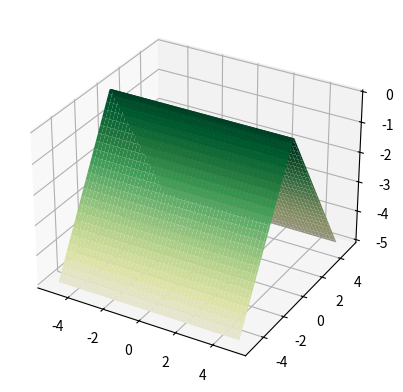

Write Python code to recreate this figure.
#!/usr/bin/python3

import numpy as np
import matplotlib.pyplot as plt
from mpl_toolkits.mplot3d import Axes3D

# 创建x和y的网格
x = np.linspace(-5, 5, 100)
y = np.linspace(-5, 5, 100)
X, Y = np.meshgrid(x, y)

# 计算z和c的值
Z = -np.abs(Y)
C = Z / Z.min()

# 创建3D图形对象
fig = plt.figure()
ax = fig.add_subplot(111, projection='3d')

# 绘制表面图
surf = ax.plot_surface(X, Y, Z, facecolors=plt.cm.YlGn_r(C), linewidth=0)

# 显示图形
plt.show()
